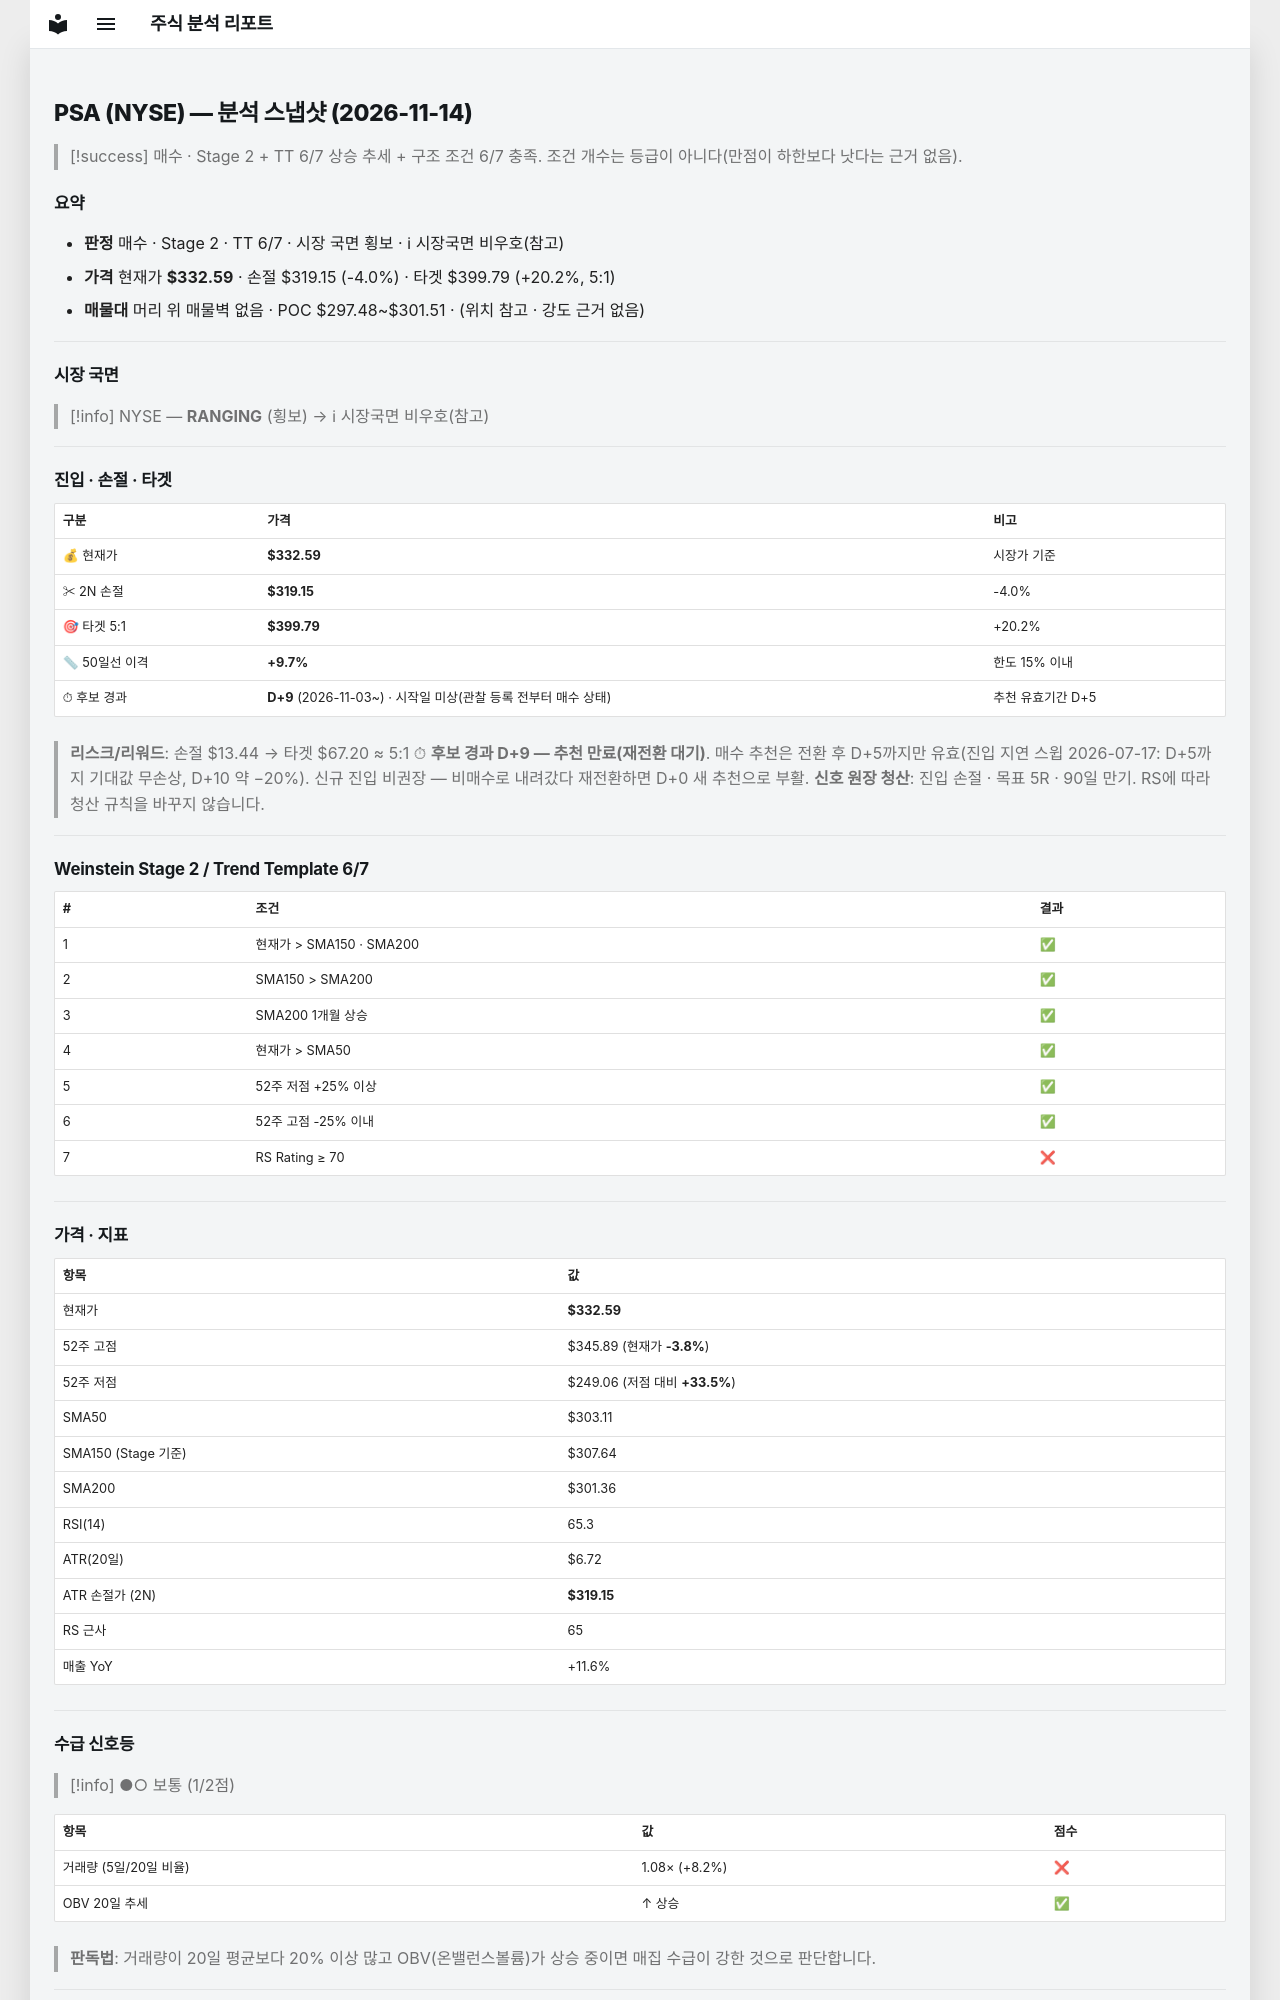

repository: soloandco/stock-reports · page: snapshots/PSA-2026-11-14/index.html · generator: mkdocs

---
type: analysis-snapshot
title: PSA 분석 스냅샷
ticker: PSA
market: NYSE
created: 2026-11-14
updated: 2026-11-14
bar-date: 2026-11-13
verdict: 매수관찰
real-rr: 0.66
sma50-gap-pct: 9.7
candidate-days: 9
candidate-since: 2026-11-03
candidate-start-unknown: true
weekly-position: 저항대아래
weekly-overhead-price: 341.46
weekly-overhead-pct: 2.7
stage: 2
trend-template-score: 6
tt-max: 7
ma-set: sma-50-150-200
price: 332.5899963378906
stop-price: 319.1505834915073
market-regime: RANGING
supply-demand-score: 1/2
supply-demand-label: 보통
status: tracking
tags:
  - stock-agent
  - watchlist
  - PSA
  - analysis
related:
  - "[[analysis-template]]"
---

# PSA (NYSE) — 분석 스냅샷 (2026-11-14)

> [!success] 매수 · Stage 2 + TT 6/7
> 상승 추세 + 구조 조건 6/7 충족. 조건 개수는 등급이 아니다(만점이 하한보다 낫다는 근거 없음).

## 요약

- **판정** 매수 · Stage 2 · TT 6/7 · 시장 국면 횡보 · ℹ 시장국면 비우호(참고)
- **가격** 현재가 **$332.59** · 손절 $319.15 (-4.0%) · 타겟 $399.79 (+20.2%, 5:1)
- **매물대** 머리 위 매물벽 없음 · POC $297.48~$301.51 · (위치 참고 · 강도 근거 없음)

---

## 시장 국면

> [!info] NYSE — **RANGING** (횡보) → ℹ 시장국면 비우호(참고)

---

## 진입 · 손절 · 타겟

| 구분 | 가격 | 비고 |
|------|------|------|
| 💰 현재가 | **$332.59** | 시장가 기준 |
| ✂ 2N 손절 | **$319.15** | -4.0% |
| 🎯 타겟 5:1 | **$399.79** | +20.2% |
| 📏 50일선 이격 | **+9.7%** | 한도 15% 이내 |
| ⏱ 후보 경과 | **D+9** (2026-11-03~) · 시작일 미상(관찰 등록 전부터 매수 상태) | 추천 유효기간 D+5 |

> **리스크/리워드**: 손절 $13.44 → 타겟 $67.20 ≈ 5:1
> ⏱ **후보 경과 D+9 — 추천 만료(재전환 대기)**. 매수 추천은 전환 후 D+5까지만 유효(진입 지연 스윕 2026-07-17: D+5까지 기대값 무손상, D+10 약 −20%). 신규 진입 비권장 — 비매수로 내려갔다 재전환하면 D+0 새 추천으로 부활.
> **신호 원장 청산**: 진입 손절 · 목표 5R · 90일 만기. RS에 따라 청산 규칙을 바꾸지 않습니다.

---

## Weinstein Stage 2 / Trend Template 6/7

| # | 조건 | 결과 |
|---|------|------|
| 1 | 현재가 > SMA150 · SMA200 | ✅ |
| 2 | SMA150 > SMA200 | ✅ |
| 3 | SMA200 1개월 상승 | ✅ |
| 4 | 현재가 > SMA50 | ✅ |
| 5 | 52주 저점 +25% 이상 | ✅ |
| 6 | 52주 고점 -25% 이내 | ✅ |
| 7 | RS Rating ≥ 70 | ❌ |

---

## 가격 · 지표

| 항목 | 값 |
|------|---|
| 현재가 | **$332.59** |
| 52주 고점 | $345.89 (현재가 **-3.8%**) |
| 52주 저점 | $249.06 (저점 대비 **+33.5%**) |
| SMA50 | $303.11 |
| SMA150 (Stage 기준) | $307.64 |
| SMA200 | $301.36 |
| RSI(14) | 65.3 |
| ATR(20일) | $6.72 |
| ATR 손절가 (2N) | **$319.15** |
| RS 근사 | 65 |
| 매출 YoY | +11.6% |

---
## 수급 신호등

> [!info] ●○ 보통 (1/2점)

| 항목 | 값 | 점수 |
|------|------|------|
| 거래량 (5일/20일 비율) | 1.08× (+8.2%) | ❌ |
| OBV 20일 추세 | ↑ 상승 | ✅ |

> **판독법**: 거래량이 20일 평균보다 20% 이상 많고 OBV(온밸런스볼륨)가 상승 중이면 매집 수급이 강한 것으로 판단합니다.

---
